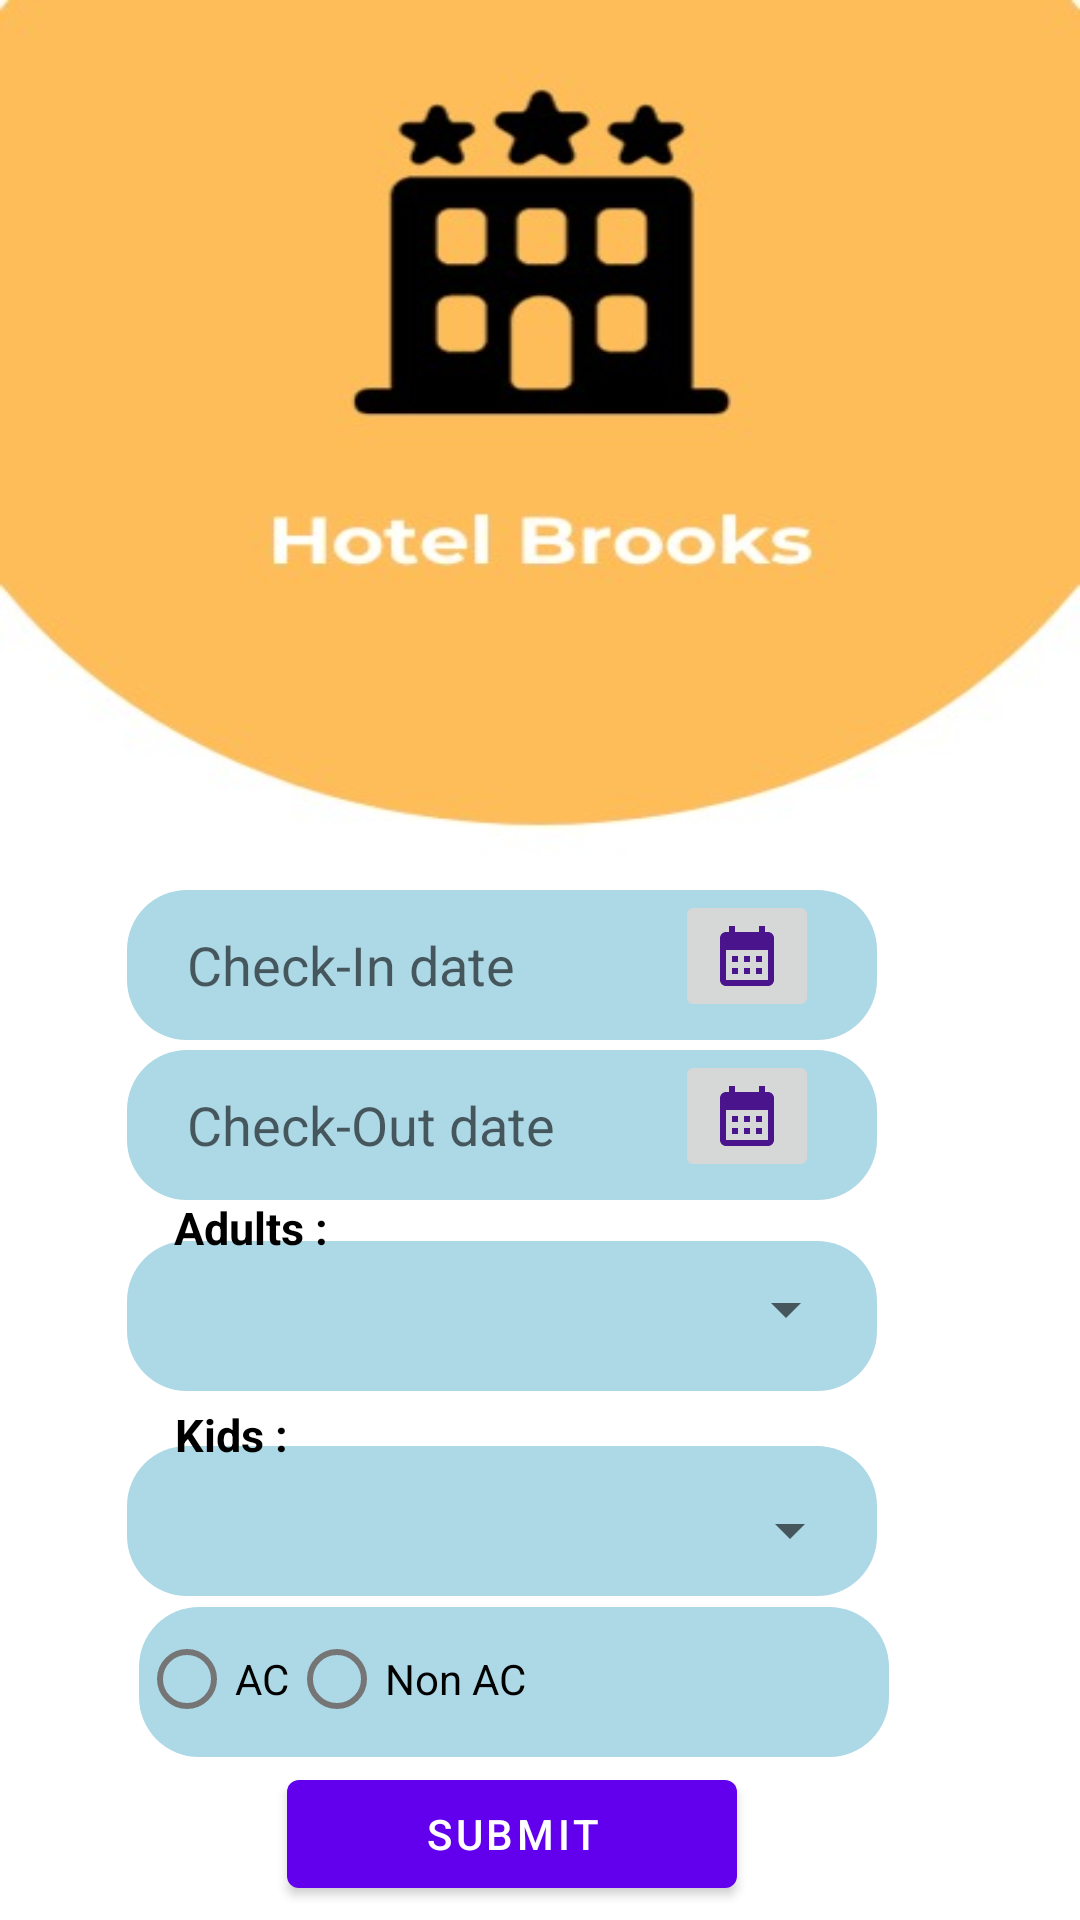

Layout XML and referenced resources for this Android screen:
<!-- AndroidManifest.xml: application theme Theme.Hotel_Brookes -->
<!-- res/layout/activity_room.xml -->
<?xml version="1.0" encoding="utf-8"?>
<androidx.constraintlayout.widget.ConstraintLayout xmlns:android="http://schemas.android.com/apk/res/android"
    xmlns:app="http://schemas.android.com/apk/res-auto"
    xmlns:tools="http://schemas.android.com/tools"
    android:layout_width="match_parent"
    android:layout_height="match_parent"
    android:background="@drawable/hotel"
    tools:context=".MainActivity">


    <EditText
        android:id="@+id/checkindate"
        android:layout_width="250dp"
        android:layout_height="50dp"
        android:enabled="false"
        android:background="@drawable/lavender"
        android:ems="10"
        android:hint="Check-In date"
        android:inputType="text"
        android:paddingLeft="20dp"
        app:layout_constraintBottom_toBottomOf="parent"
        app:layout_constraintEnd_toEndOf="parent"
        app:layout_constraintHorizontal_bias="0.385"
        app:layout_constraintStart_toStartOf="parent"
        app:layout_constraintTop_toTopOf="parent"
        app:layout_constraintVertical_bias="0.503" />

    <EditText
        android:id="@+id/checkoutdate"
        android:layout_width="250dp"
        android:layout_height="50dp"
        android:enabled="false"
        android:background="@drawable/lavender"
        android:ems="10"
        android:hint="Check-Out date"
        android:inputType="text"
        android:paddingLeft="20dp"
        app:layout_constraintBottom_toBottomOf="parent"
        app:layout_constraintEnd_toEndOf="parent"
        app:layout_constraintHorizontal_bias="0.385"
        app:layout_constraintStart_toStartOf="parent"
        app:layout_constraintTop_toTopOf="parent"
        app:layout_constraintVertical_bias="0.593" />

    <ImageButton
        android:id="@+id/checkout"
        android:layout_width="wrap_content"
        android:layout_height="wrap_content"
        app:layout_constraintBottom_toBottomOf="parent"
        app:layout_constraintEnd_toEndOf="parent"
        app:layout_constraintHorizontal_bias="0.721"
        app:layout_constraintStart_toStartOf="parent"
        app:layout_constraintTop_toTopOf="parent"
        app:layout_constraintVertical_bias="0.587"
        app:srcCompat="@drawable/baseline_calendar_month_24" />

    <ImageButton
        android:id="@+id/checkin"
        android:layout_width="wrap_content"
        android:layout_height="wrap_content"
        app:layout_constraintBottom_toBottomOf="parent"
        app:layout_constraintEnd_toEndOf="parent"
        app:layout_constraintHorizontal_bias="0.721"
        app:layout_constraintStart_toStartOf="parent"
        app:layout_constraintTop_toTopOf="parent"
        app:layout_constraintVertical_bias="0.498"
        app:srcCompat="@drawable/baseline_calendar_month_24" />

    <EditText
        android:id="@+id/editTextText"
        android:layout_width="250dp"
        android:layout_height="50dp"
        android:background="@drawable/lavender"

        android:ems="10"
        android:inputType="number"
        android:maxLength="1"
        app:layout_constraintBottom_toBottomOf="parent"
        app:layout_constraintEnd_toEndOf="parent"
        app:layout_constraintHorizontal_bias="0.385"
        app:layout_constraintStart_toStartOf="parent"
        app:layout_constraintTop_toTopOf="parent"
        app:layout_constraintVertical_bias="0.701" />

    <EditText
        android:id="@+id/editTextText2"
        android:layout_width="250dp"
        android:layout_height="50dp"
        android:background="@drawable/lavender"
        android:ems="10"
        android:inputType="number"
        app:layout_constraintBottom_toBottomOf="parent"
        app:layout_constraintEnd_toEndOf="parent"
        app:layout_constraintHorizontal_bias="0.385"
        app:layout_constraintStart_toStartOf="parent"
        app:layout_constraintTop_toTopOf="parent"
        app:layout_constraintVertical_bias="0.817" />

    <Button
        android:id="@+id/submitbutton"
        android:layout_width="150dp"
        android:layout_height="wrap_content"
        android:enabled="true"
        android:text="SUBMIT"
        app:layout_constraintBottom_toBottomOf="parent"
        app:layout_constraintEnd_toEndOf="parent"
        app:layout_constraintHorizontal_bias="0.455"
        app:layout_constraintStart_toStartOf="parent"
        app:layout_constraintTop_toTopOf="parent"
        app:layout_constraintVertical_bias="0.992" />

    <Spinner
        android:id="@+id/spinner2"
        android:layout_width="221dp"
        android:layout_height="44dp"
        app:layout_constraintBottom_toBottomOf="parent"
        app:layout_constraintEnd_toEndOf="parent"
        app:layout_constraintHorizontal_bias="0.468"
        app:layout_constraintStart_toStartOf="parent"
        app:layout_constraintTop_toTopOf="parent"
        app:layout_constraintVertical_bias="0.695" />

    <Spinner
        android:id="@+id/spinner3"
        android:layout_width="221dp"
        android:layout_height="44dp"
        app:layout_constraintBottom_toBottomOf="parent"
        app:layout_constraintEnd_toEndOf="parent"
        app:layout_constraintHorizontal_bias="0.478"
        app:layout_constraintStart_toStartOf="parent"
        app:layout_constraintTop_toTopOf="parent"
        app:layout_constraintVertical_bias="0.819" />

    <RadioGroup
        android:id="@+id/radioGroup"
        android:layout_width="250dp"
        android:layout_height="50dp"
        android:background="@drawable/lavender"
        android:orientation="horizontal"
        app:layout_constraintBottom_toBottomOf="parent"
        app:layout_constraintEnd_toEndOf="parent"
        app:layout_constraintHorizontal_bias="0.422"
        app:layout_constraintStart_toStartOf="parent"
        app:layout_constraintTop_toTopOf="parent"
        app:layout_constraintVertical_bias="0.908">

        

        <RadioButton
            android:id="@+id/radioButton1"
            android:layout_width="wrap_content"
            android:layout_height="wrap_content"
            android:text="AC"
            app:layout_constraintBottom_toBottomOf="parent"
            app:layout_constraintEnd_toEndOf="parent"
            app:layout_constraintHorizontal_bias="0.246"
            app:layout_constraintStart_toStartOf="parent"
            app:layout_constraintTop_toTopOf="parent"
            app:layout_constraintVertical_bias="0.682" />

        <RadioButton
            android:id="@+id/radioButton2"
            android:layout_width="wrap_content"
            android:layout_height="wrap_content"
            android:text="Non AC"
            app:layout_constraintBottom_toBottomOf="parent"
            app:layout_constraintEnd_toEndOf="parent"
            app:layout_constraintStart_toStartOf="parent"
            app:layout_constraintTop_toTopOf="parent" />
    </RadioGroup>

    <TextView
        android:id="@+id/textView6"
        android:layout_width="wrap_content"
        android:layout_height="wrap_content"
        android:hint="Kids :"
        android:textColor="@color/black"
        android:textColorHint="@color/black"
        android:textSize="15dp"
        android:textStyle="bold"
        app:layout_constraintBottom_toBottomOf="parent"
        app:layout_constraintEnd_toEndOf="parent"
        app:layout_constraintHorizontal_bias="0.181"
        app:layout_constraintStart_toStartOf="parent"
        app:layout_constraintTop_toTopOf="parent"
        app:layout_constraintVertical_bias="0.755" />

    <TextView
        android:id="@+id/textView7"
        android:layout_width="wrap_content"
        android:layout_height="wrap_content"
        android:hint="Adults :"
        android:textColor="@color/black"
        android:textColorHint="@color/black"
        android:textSize="15dp"
        android:textStyle="bold"
        app:layout_constraintBottom_toBottomOf="parent"
        app:layout_constraintEnd_toEndOf="parent"
        app:layout_constraintHorizontal_bias="0.188"
        app:layout_constraintStart_toStartOf="parent"
        app:layout_constraintTop_toTopOf="parent"
        app:layout_constraintVertical_bias="0.644" />


    
    
    
    
    
    
    
    
    
    
    
    

</androidx.constraintlayout.widget.ConstraintLayout>
<!-- resources referenced by this layout -->
<resources>
  <color name="black">#FF000000</color>
  <!-- drawable baseline_calendar_month_24 (drawable) -->
  <vector android:height="24dp" android:tint="#4A148C"
      android:viewportHeight="24" android:viewportWidth="24"
      android:width="24dp" xmlns:android="http://schemas.android.com/apk/res/android">
      <path android:fillColor="@android:color/white" android:pathData="M19,4h-1V2h-2v2H8V2H6v2H5C3.89,4 3.01,4.9 3.01,6L3,20c0,1.1 0.89,2 2,2h14c1.1,0 2,-0.9 2,-2V6C21,4.9 20.1,4 19,4zM19,20H5V10h14V20zM9,14H7v-2h2V14zM13,14h-2v-2h2V14zM17,14h-2v-2h2V14zM9,18H7v-2h2V18zM13,18h-2v-2h2V18zM17,18h-2v-2h2V18z"/>
  </vector>
  <!-- drawable hotel: jpeg bitmap (drawable, 16544 bytes) -->
  <!-- drawable lavender (drawable) -->
  <?xml version="1.0" encoding="utf-8"?>
  <shape xmlns:android="http://schemas.android.com/apk/res/android"
      android:shape="rectangle">
  
      <corners
          android:radius="20dp"/>
  
      <solid
          android:color="#ADD8E6"/>
  
  
  </shape>
  <style name="Theme.Hotel_Brookes" parent="Theme.MaterialComponents.DayNight.NoActionBar">
      
      <item name="colorPrimary">@color/purple_500</item>
      <item name="colorPrimaryVariant">@color/purple_700</item>
      <item name="colorOnPrimary">@color/white</item>
      
      <item name="colorSecondary">@color/teal_200</item>
      <item name="colorSecondaryVariant">@color/teal_700</item>
      <item name="colorOnSecondary">@color/black</item>
      
      
      
  </style>
  <color name="purple_500">#FF6200EE</color>
  <color name="purple_700">#FF3700B3</color>
  <color name="white">#FFFFFFFF</color>
  <color name="teal_200">#FF03DAC5</color>
  <color name="teal_700">#FF018786</color>
</resources>
